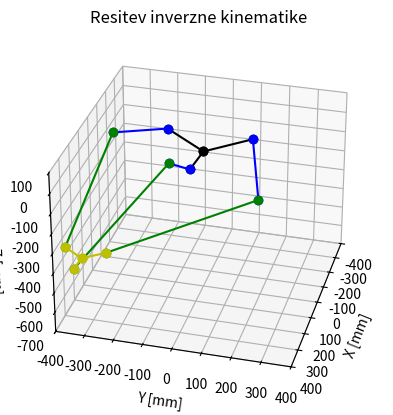

Source code (Python): (Note: this script raises an exception after producing the figure.)


import numpy as np 
import matplotlib.pyplot as plt 
from mpl_toolkits.mplot3d import Axes3D





# ### Supporting functions: ###
def rotZ(psi, r):
	'''
		Rotates vector r around z-axis for angle psi
	'''
	x = r[0]*np.cos(psi) - r[1]*np.sin(psi)
	y = r[0]*np.sin(psi) + r[1]*np.cos(psi)
	z = r[2]
	rRotated = [x, y, z]
	return rRotated


def vecSum(r1, r2):
	p = [0, 0, 0]
	p[0] = r1[0] + r2[0]
	p[1] = r1[1] + r2[1]
	p[2] = r1[2] + r2[2]
	return p


def vecDiff(r1, r2):
	p = [0, 0, 0]
	p[0] = r1[0] - r2[0]
	p[1] = r1[1] - r2[1]
	p[2] = r1[2] - r2[2]
	return p


# ### Main function: ###
def deltaInverseKin(Tx, Ty, Tz):
	''' 
		Computes inverse kinematics for a rotational joints delta robot
		distance units are mm, angle units radians.
	
	'''
	# ### Robot parameters and dimensions: ###
	# TODO: enter the correct values from CAD (current values are approximate)
	l_1 = 315   # length of link 1 (distance between joint axes)
	l_2 = 605   # length of link 2

	# -- r_0:  (end of 'link 0' = base. or Position of joint 1 in base system)
	r_0x = 170  # 
	r_0y = 0    #  <-- this one should stay zero
	r_0z = 30  	#
	r_0 = [r_0x, r_0y, r_0z]	# don't need this one (just for debug)

	# -- s_3: (s_3 = - r_3   [r_3 is from joint 3 to end of link 3. Platform end relative to joint 3)
	s_3x = 80   #S
	s_3y = 0    # <-- this one should stay zero
	s_3z = 10   #
	s_3 = [s_3x, s_3y, s_3z]

	# -- angles:	(angles of the motors - 3 motors in 2pi)
	armAngles = [0, 2*np.pi/3, 2*np.pi*2/3]



	# ### Function code: ### 
	alphas = np.zeros((3))

	r_pb = [Tx, Ty, Tz]	# r of platform relative to base
	if False:
		print('Distance from base to desired platform position:')
		print(np.linalg.norm(r_pb))

	# print('Debug -------------------\n-------------------')

	for i in range(3):
		p_3 = rotZ(-armAngles[i], r_pb)

		p_2 = vecSum(p_3, s_3)

		# From joint 1 to joint 3
		Dx = p_2[0] - r_0x
		Dy = p_2[1] - r_0y
		Dz = p_2[2] - r_0z

		# print('i =', i, '  #--#--#--#--#--#--#--#--#--#--')
		# print('Dx = ', Dx)
		# print('Dy = ', Dy)
		# print('Dz = ', Dz)

		d_2 = np.sqrt(l_2**2 - Dy**2)
		a = np.sqrt(Dx**2 + Dz**2)

		# print(f'i = {i} - Length of vector D:')
		# print(np.linalg.norm([Dx, Dy, Dz]))

		cosDelta = (l_1**2 + a**2 - d_2**2)/(2*l_1*a)
		if cosDelta**2 > 1:
			print('Position not reachable')
			alpha = -3
		else:
			delta = np.arccos(cosDelta)
			gamma = np.arctan2(-Dz, Dx)
			alpha = gamma - delta
		alphas[i] = alpha

	return [alphas, [armAngles, l_1, l_2, r_0, s_3]]


# ### Testing functions:

def plot3DLine(p1, p2, ax, c='b', marker='o'):
	if type(p1) == int or type(p1) == float:
		p1 = [p1 for i in range(3)]
	xPoints = [p1[0], p2[0]]
	yPoints = [p1[1], p2[1]]
	zPoints = [p1[2], p2[2]]
	ax.plot(xPoints, yPoints, zPoints, c=c, marker=marker)


def testInverseKin(r_pb, alphas, otherArgs):
	armAngles, l_1, l_2, r_0, s_3 = otherArgs
	print('testInverseKin run')

	# print('Testing lengths of links:')
	# for i in range(3):
	# 	cLink2 = (r_pb + s_3) - (r_0 + [l_1*np.cos()])


	# 3D Plot (of all points)
	fig = plt.figure()
	ax = fig.add_subplot(111, projection='3d')

	cubeSize = 400
	zTop = 100
	ax.set_xlim3d(-cubeSize, cubeSize)
	ax.set_ylim3d(-cubeSize, cubeSize)
	ax.set_zlim3d(zTop-2*cubeSize, zTop)

	# plot:
	for i in range(3):
		# Base
		link0End = rotZ(armAngles[i], r_0)
		plot3DLine(0, link0End, ax, c='k')

		# link 1
		link1End = vecSum(link0End, rotZ(armAngles[i], [l_1*np.cos(alphas[i]), 0, -l_1*np.sin(alphas[i])]))
		plot3DLine(link0End, link1End, ax, c='b')

		# link 2
		link2End = vecSum(r_pb, rotZ(armAngles[i], s_3))
		plot3DLine(link1End, link2End, ax, c='g')

		# platform
		plot3DLine(link2End, r_pb, ax, c='y')

		# print(f'Arm {i} Link1 length:', np.linalg.norm(vecDiff(link1End, link0End)))
		print('Arm {} Link2 length:'.format(i), np.linalg.norm(vecDiff(link2End, link1End)))
		
		

	plt.title('Resitev inverzne kinematike')
	ax.set_xlabel('X [mm]')
	ax.set_ylabel('Y [mm]')
	ax.set_zlabel('Z [mm]')
	# plt.savefig(directory + fileName + 'ZGLED.png', dpi = 200)

	# ######
	# TODO: here you have the image rotatig:
	# for angle in range(0, 360):
	# 	ax.view_init(30, angle)
	# 	plt.draw()
	# 	plt.pause(.001)

	ax.view_init(30, 15)

	import sys
	directory = sys.path[0]
	plt.savefig(directory + '/deltaIK4.png', dpi=200)
	plt.show()






# testVec = [np.cos(np.pi/180*120), np.sin(np.pi/180*120), 0]
# testVec = [0, 1, 0]
# print('input vec:\n', testVec)
# print(rotZ(-np.pi/2, testVec))



if __name__ == "__main__":

	# Main code:

	# rpb = [100, 0, -500]
	vectors = []
	# rpb = [200, 0, -600]
	# vectors.append(rpb)
	# rpb = [200*np.cos(2*np.pi/3), 200*np.sin(2*np.pi/3), -600]
	# vectors.append(rpb)
	# rpb = [200*np.cos(2*np.pi*2/3), 200*np.sin(2*np.pi*2/3), -600]
	rpb = [300, 0, -500]
	rpb = [0, 0, -500]
	rpb = [0, 0, -800]
	rpb = [0, 300, -500]
	rpb = [400, -300, -300]
	vectors.append(rpb)

	solutions = []
	for rpb in vectors:
		rx = rpb[0]
		ry = rpb[1]
		rz = rpb[2]
		print('-------------- Starting function:')
		alphas, other = deltaInverseKin(rx, ry, rz)
		print('-------------- function ended:')
		print('Angles:', alphas)

		# Test inverse kin:
		testInverseKin(rpb, alphas, other)
		plt.pause(0.01)
		plt.clf()
		solutions.append(alphas)

	print('alphas: ')
	for alphas in solutions:
		print(alphas)












